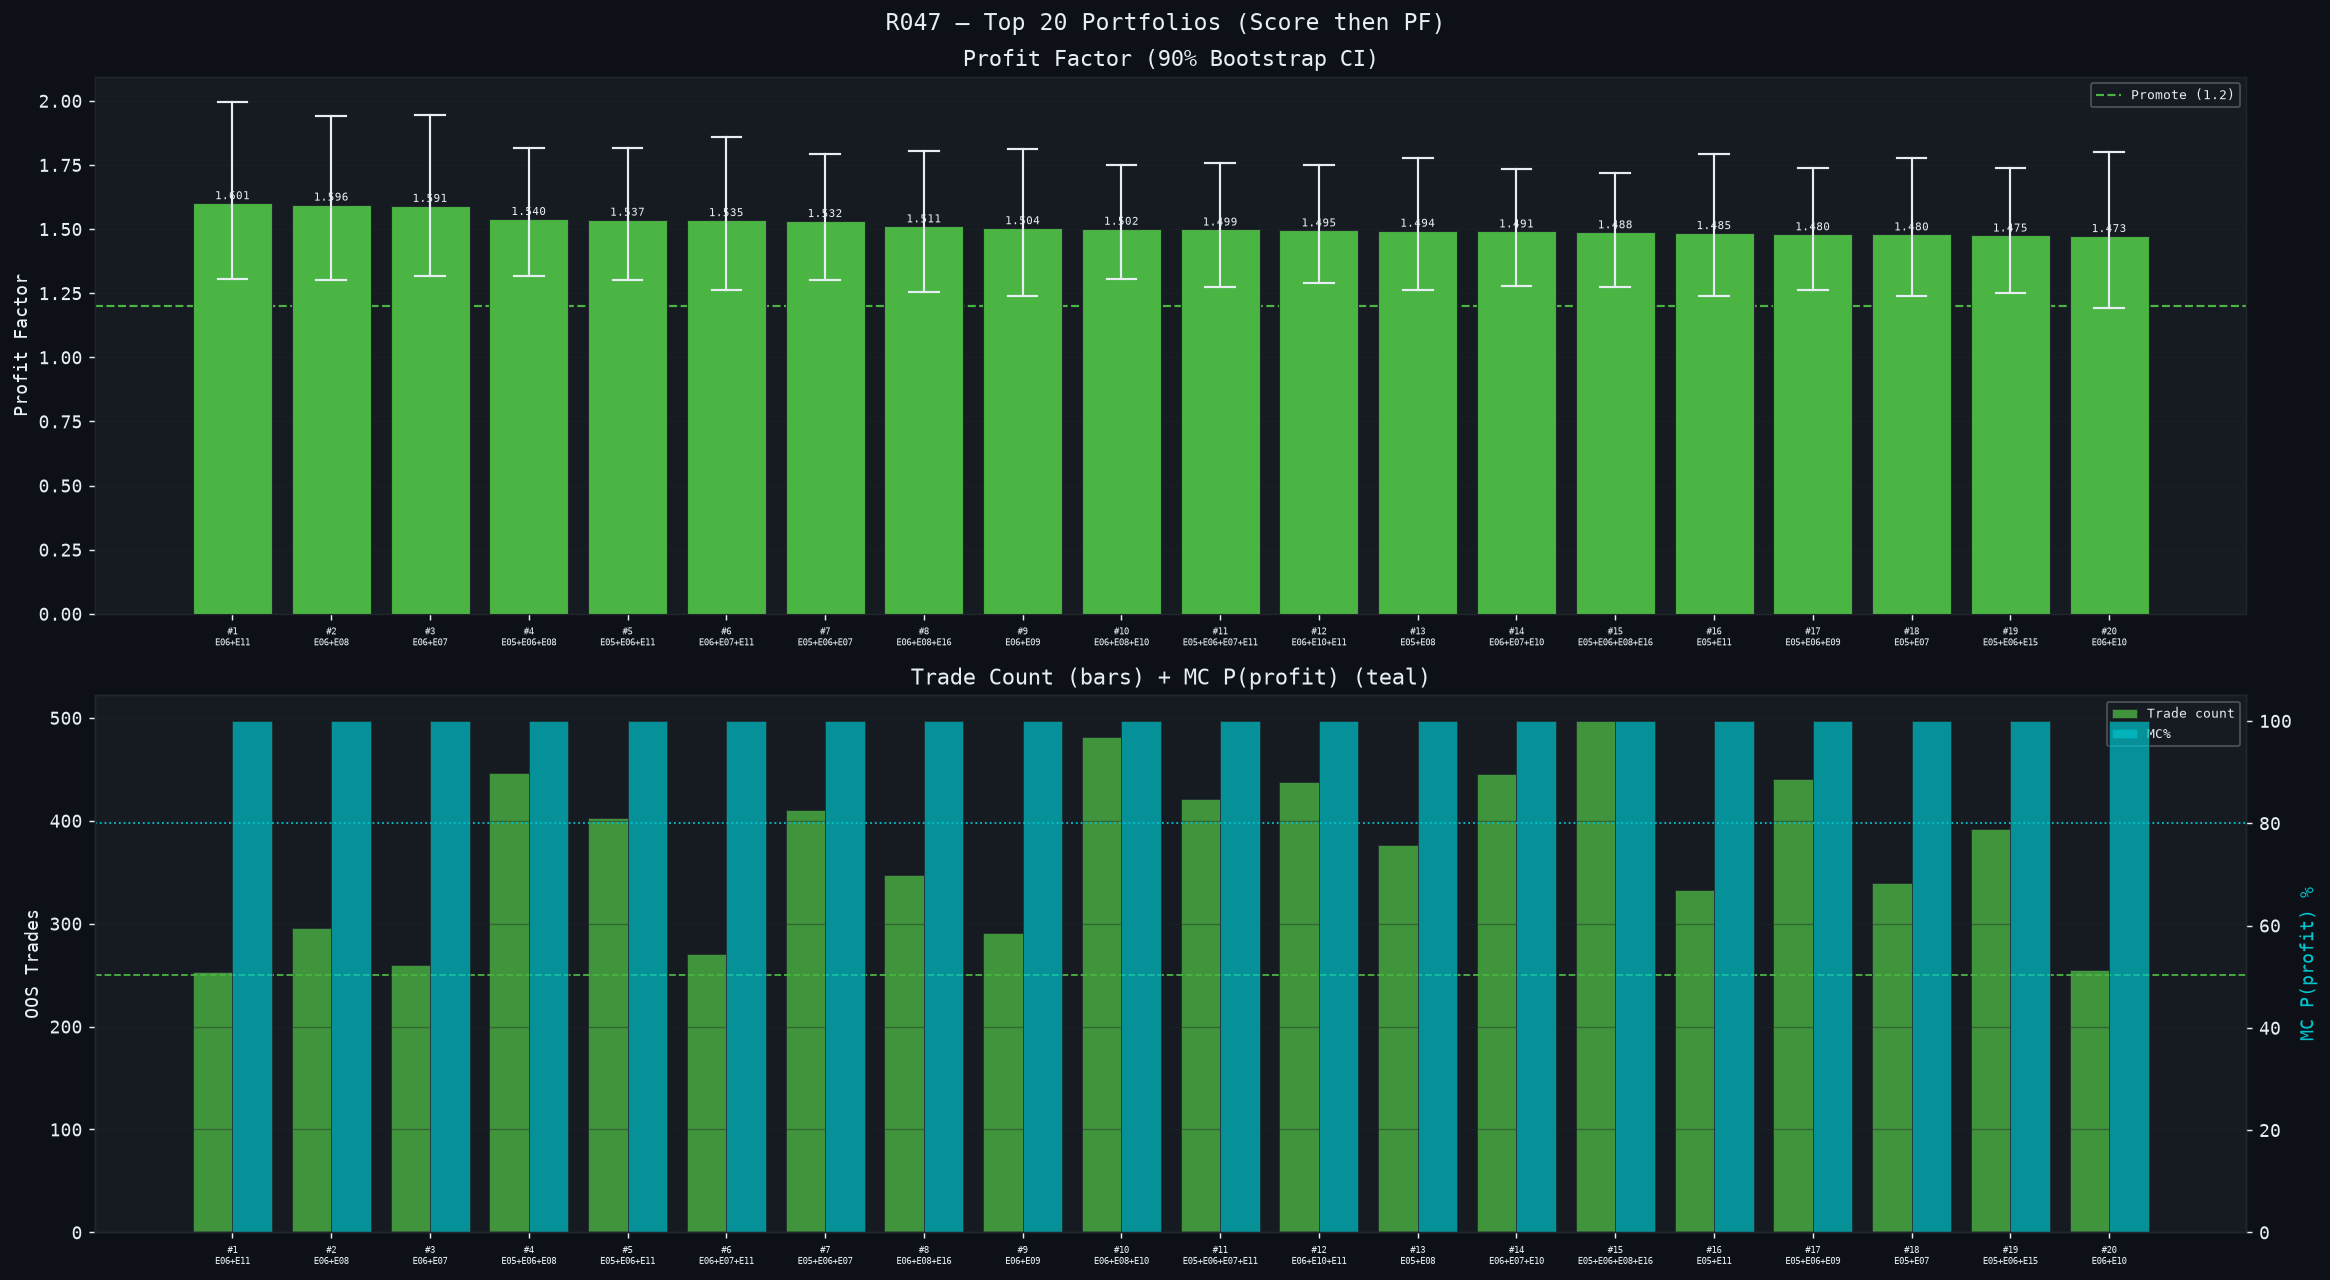

The table this chart was drawn from, first rows:
rank, pid, k, envs, n, win_rate, pf, boot_p50, boot_p5, boot_p95, mc_prob, mdd, sym_floor, fold_floor, avg_overlap, avg_corr, exp_r, score, verdict
1, E06+E11, 2, E06,E11, 253, 0.4901, 1.601, 1.603, 1.305, 1.994, 1.0, -0.0531, 1.508, 1.359, 0.0, -0.0234, 0.4704, 7, PROMOTE
2, E06+E08, 2, E06,E08, 296, 0.4932, 1.596, 1.595, 1.302, 1.942, 0.9995, -0.0766, 1.472, 1.376, 0.0, -0.0241, 0.4797, 7, PROMOTE
3, E06+E07, 2, E06,E07, 260, 0.4885, 1.591, 1.605, 1.316, 1.947, 1.0, -0.0531, 1.5, 1.306, 0.0, -0.0226, 0.4654, 7, PROMOTE
4, E05+E06+E08, 3, E05,E06,E08, 446, 0.4865, 1.54, 1.543, 1.315, 1.816, 1.0, -0.0587, 1.45, 1.331, 0.0, -0.0166, 0.4596, 7, PROMOTE
5, E05+E06+E11, 3, E05,E06,E11, 403, 0.4839, 1.537, 1.537, 1.303, 1.815, 1.0, -0.0456, 1.469, 1.327, 0.0, -0.0171, 0.4516, 7, PROMOTE
6, E06+E07+E11, 3, E06,E07,E11, 271, 0.4797, 1.535, 1.534, 1.262, 1.857, 1.0, -0.0531, 1.448, 1.285, 28.52, 0.3093, 0.4391, 7, PROMOTE
7, E05+E06+E07, 3, E05,E06,E07, 410, 0.4829, 1.532, 1.526, 1.3, 1.791, 1.0, -0.0456, 1.465, 1.308, 0.0, -0.0168, 0.4488, 7, PROMOTE
8, E06+E08+E16, 3, E06,E08,E16, 347, 0.4784, 1.511, 1.508, 1.254, 1.804, 1.0, -0.0766, 1.405, 1.394, 23.1, 0.2757, 0.4352, 7, PROMOTE
9, E06+E09, 2, E06,E09, 291, 0.4742, 1.504, 1.501, 1.238, 1.811, 1.0, -0.0805, 1.416, 1.435, 0.0, -0.0043, 0.4227, 7, PROMOTE
10, E06+E08+E10, 3, E06,E08,E10, 481, 0.4802, 1.502, 1.508, 1.306, 1.752, 1.0, -0.0766, 1.429, 1.281, 0.26, -0.0021, 0.4407, 7, PROMOTE
11, E05+E06+E07+E11, 4, E05,E06,E07,E11, 421, 0.4774, 1.499, 1.495, 1.274, 1.757, 1.0, -0.0456, 1.433, 1.279, 14.26, 0.1479, 0.4323, 7, PROMOTE
12, E06+E10+E11, 3, E06,E10,E11, 438, 0.4772, 1.495, 1.499, 1.289, 1.751, 0.9995, -0.0942, 1.445, 1.272, 0.26, -0.0035, 0.4315, 7, PROMOTE
13, E05+E08, 2, E05,E08, 376, 0.4787, 1.494, 1.498, 1.264, 1.777, 1.0, -0.0636, 1.413, 1.3, 0.0, -0.0103, 0.4362, 7, PROMOTE
14, E06+E07+E10, 3, E06,E07,E10, 445, 0.4764, 1.491, 1.488, 1.277, 1.735, 1.0, -0.0696, 1.441, 1.255, 0.26, -0.0037, 0.4292, 7, PROMOTE
15, E05+E06+E08+E16, 4, E05,E06,E08,E16, 497, 0.4769, 1.488, 1.486, 1.274, 1.72, 1.0, -0.0587, 1.405, 1.307, 11.55, 0.1323, 0.4306, 7, PROMOTE
16, E05+E11, 2, E05,E11, 333, 0.4745, 1.485, 1.494, 1.238, 1.793, 1.0, -0.0476, 1.431, 1.29, 0.0, -0.0126, 0.4234, 7, PROMOTE
17, E05+E06+E09, 3, E05,E06,E09, 441, 0.4739, 1.48, 1.485, 1.264, 1.74, 1.0, -0.0617, 1.424, 1.307, 0.0, -0.0098, 0.4218, 7, PROMOTE
18, E05+E07, 2, E05,E07, 340, 0.4735, 1.48, 1.478, 1.238, 1.776, 1.0, -0.048, 1.427, 1.268, 0.0, -0.0123, 0.4206, 7, PROMOTE
19, E05+E06+E15, 3, E05,E06,E15, 392, 0.4745, 1.475, 1.474, 1.25, 1.738, 1.0, -0.057, 1.416, 1.295, 0.0, -0.0133, 0.4235, 7, PROMOTE
20, E06+E10, 2, E06,E10, 255, 0.4784, 1.473, 1.472, 1.193, 1.802, 0.999, -0.0942, 1.388, 1.121, 0.78, 0.0238, 0.4353, 7, PROMOTE
